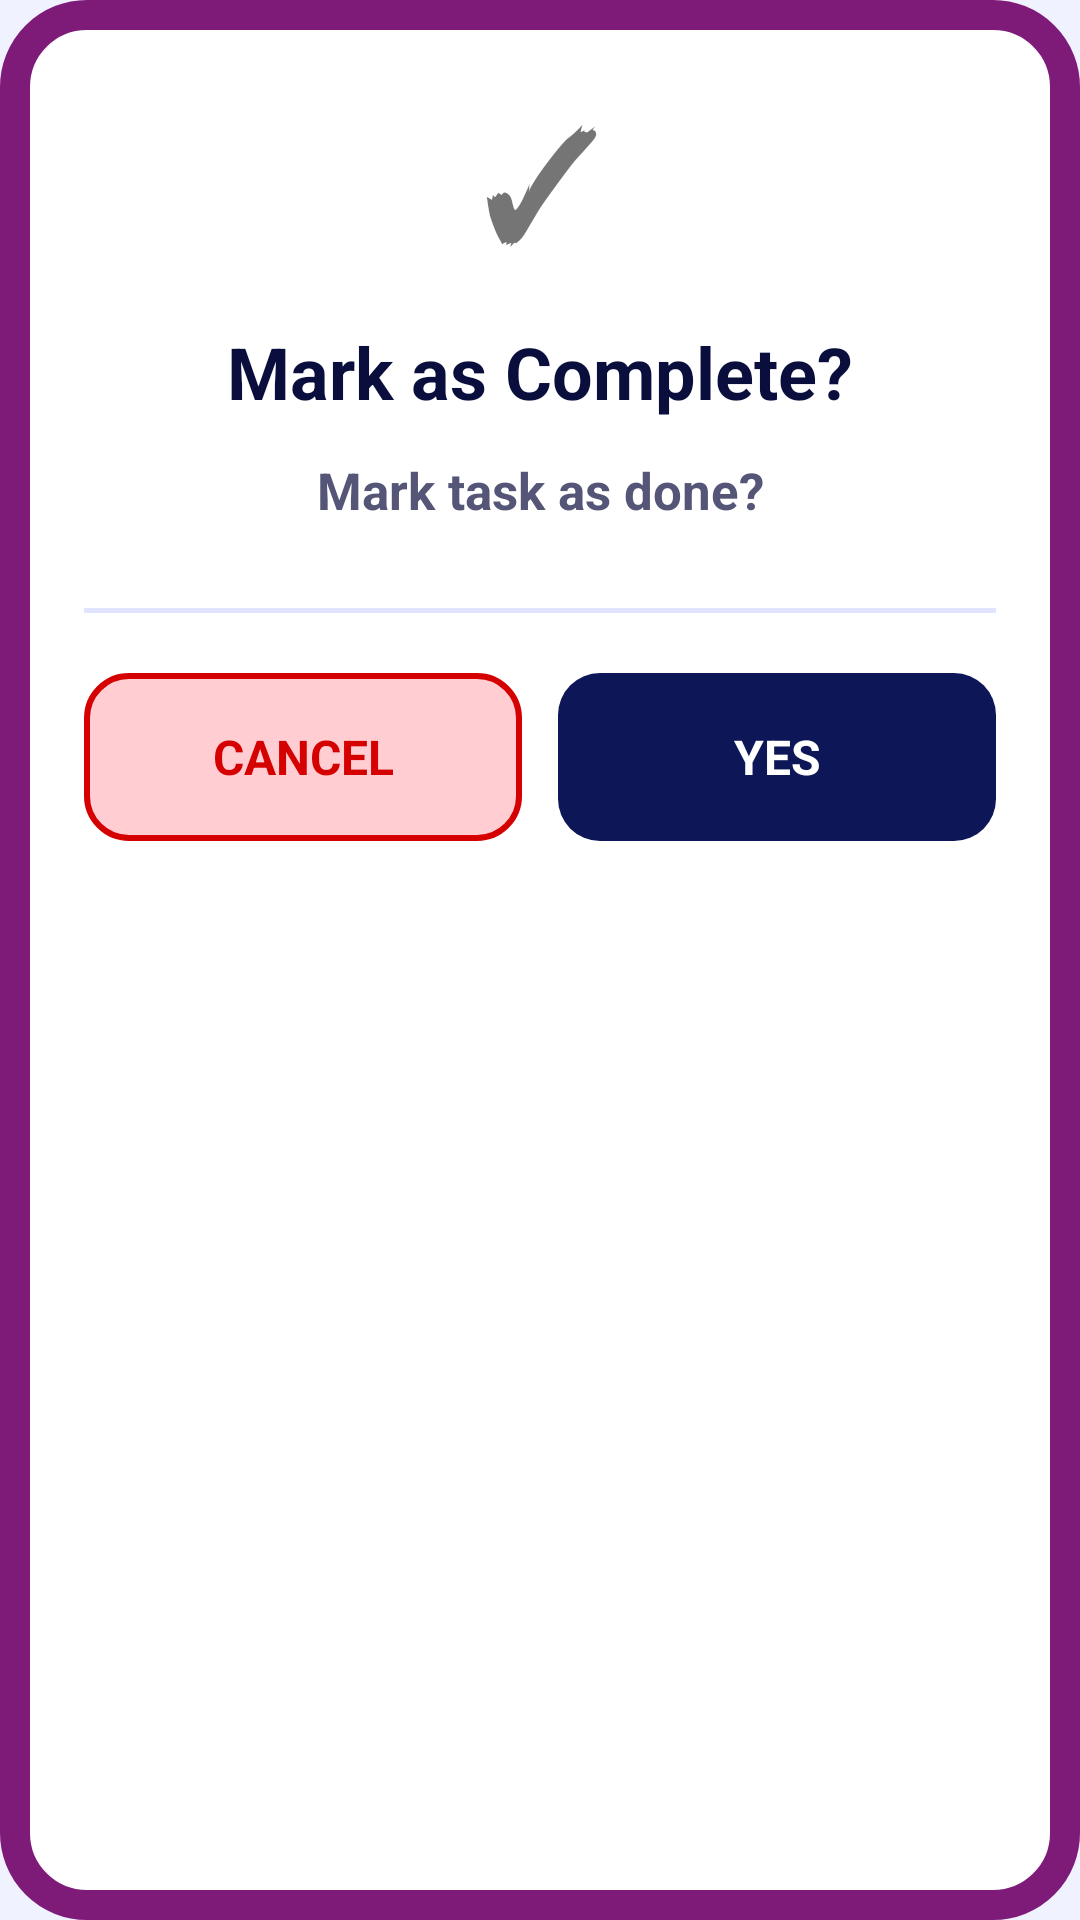

Reconstruct the res/layout file that produces this screen, plus the resources it refers to.
<!-- AndroidManifest.xml: application theme Theme.SmartStudyPlanner -->
<!-- res/layout/dialog_task_action.xml -->
<?xml version="1.0" encoding="utf-8"?>
<LinearLayout
    xmlns:android="http://schemas.android.com/apk/res/android"
    android:layout_width="match_parent"
    android:layout_height="wrap_content"
    android:minWidth="300dp"
    android:orientation="vertical"
    android:background="@drawable/dialog_bg"
    android:padding="28dp">

    <TextView
        android:id="@+id/dialog_icon"
        android:layout_width="wrap_content"
        android:layout_height="wrap_content"
        android:text="✓"
        android:textSize="48sp"
        android:layout_gravity="center"
        android:layout_marginBottom="14dp" />

    <TextView
        android:id="@+id/dialog_title"
        android:layout_width="match_parent"
        android:layout_height="wrap_content"
        android:text="Mark as Complete?"
        android:textSize="24sp"
        android:textStyle="bold"
        android:textColor="#0A0E3D"
        android:gravity="center"
        android:layout_marginBottom="12dp" />

    <TextView
        android:id="@+id/dialog_message"
        android:layout_width="match_parent"
        android:layout_height="wrap_content"
        android:text="Mark task as done?"
        android:textSize="17sp"
        android:textStyle="bold"
        android:textColor="#555577"
        android:gravity="center"
        android:lineSpacingMultiplier="1.5"
        android:layout_marginBottom="28dp" />

    <View
        android:layout_width="match_parent"
        android:layout_height="1.5dp"
        android:background="#E0E4FF"
        android:layout_marginBottom="20dp" />

    <LinearLayout
        android:layout_width="match_parent"
        android:layout_height="wrap_content"
        android:orientation="horizontal">

        <TextView
            android:id="@+id/dialog_btn_cancel"
            android:layout_width="0dp"
            android:layout_height="56dp"
            android:layout_weight="1"
            android:text="CANCEL"
            android:textSize="16sp"
            android:textStyle="bold"
            android:textColor="#D50000"
            android:gravity="center"
            android:background="@drawable/dialog_btn_cancel_bg"
            android:layout_marginEnd="12dp" />

        <TextView
            android:id="@+id/dialog_btn_confirm"
            android:layout_width="0dp"
            android:layout_height="56dp"
            android:layout_weight="1"
            android:text="YES"
            android:textSize="16sp"
            android:textStyle="bold"
            android:textColor="#FFFFFF"
            android:gravity="center"
            android:background="@drawable/dialog_btn_solid" />

    </LinearLayout>

</LinearLayout>
<!-- resources referenced by this layout -->
<resources>
  <!-- drawable dialog_bg (drawable) -->
  <?xml version="1.0" encoding="utf-8"?>
  <shape xmlns:android="http://schemas.android.com/apk/res/android"
      android:shape="rectangle">
      <solid android:color="#FFFFFF" />
      <corners android:radius="24dp" />
      <stroke android:width="10dp" android:color="#7e1b79" />
  </shape>
  <!-- drawable dialog_btn_cancel_bg (drawable) -->
  <?xml version="1.0" encoding="utf-8"?>
  <shape xmlns:android="http://schemas.android.com/apk/res/android"
      android:shape="rectangle">
      <solid android:color="#FFCDD2" />
      <corners android:radius="14dp" />
      <stroke android:width="2dp" android:color="#D50000" />
  </shape>
  <!-- drawable dialog_btn_solid (drawable) -->
  <?xml version="1.0" encoding="utf-8"?>
  <shape xmlns:android="http://schemas.android.com/apk/res/android"
      android:shape="rectangle">
      <solid android:color="#0D1757" />
      <corners android:radius="14dp" />
  </shape>
  <style name="Theme.SmartStudyPlanner" parent="Theme.MaterialComponents.DayNight.NoActionBar">
          <item name="colorPrimary">@color/colorPrimary</item>
          <item name="colorPrimaryVariant">@color/colorPrimaryDark</item>
          <item name="colorOnPrimary">@color/white</item>
          <item name="colorSecondary">@color/colorSecondary</item>
          <item name="colorOnSecondary">@color/white</item>
          <item name="android:colorBackground">@color/background</item>
          <item name="android:statusBarColor">@color/colorPrimaryDark</item>
          <item name="colorSurface">@color/white</item>
          <item name="windowActionBar">false</item>
          <item name="windowNoTitle">true</item>
          <item name="android:textStyle">bold</item>
          <item name="android:textSize">18sp</item>
          <item name="android:lineSpacingMultiplier">1.3</item>
      </style>
  <color name="colorPrimary">#1A237E</color>
  <color name="colorPrimaryDark">#0D1B6E</color>
  <color name="white">#FFFFFF</color>
  <color name="colorSecondary">#00BFA5</color>
  <color name="background">#F0F2FF</color>
</resources>
